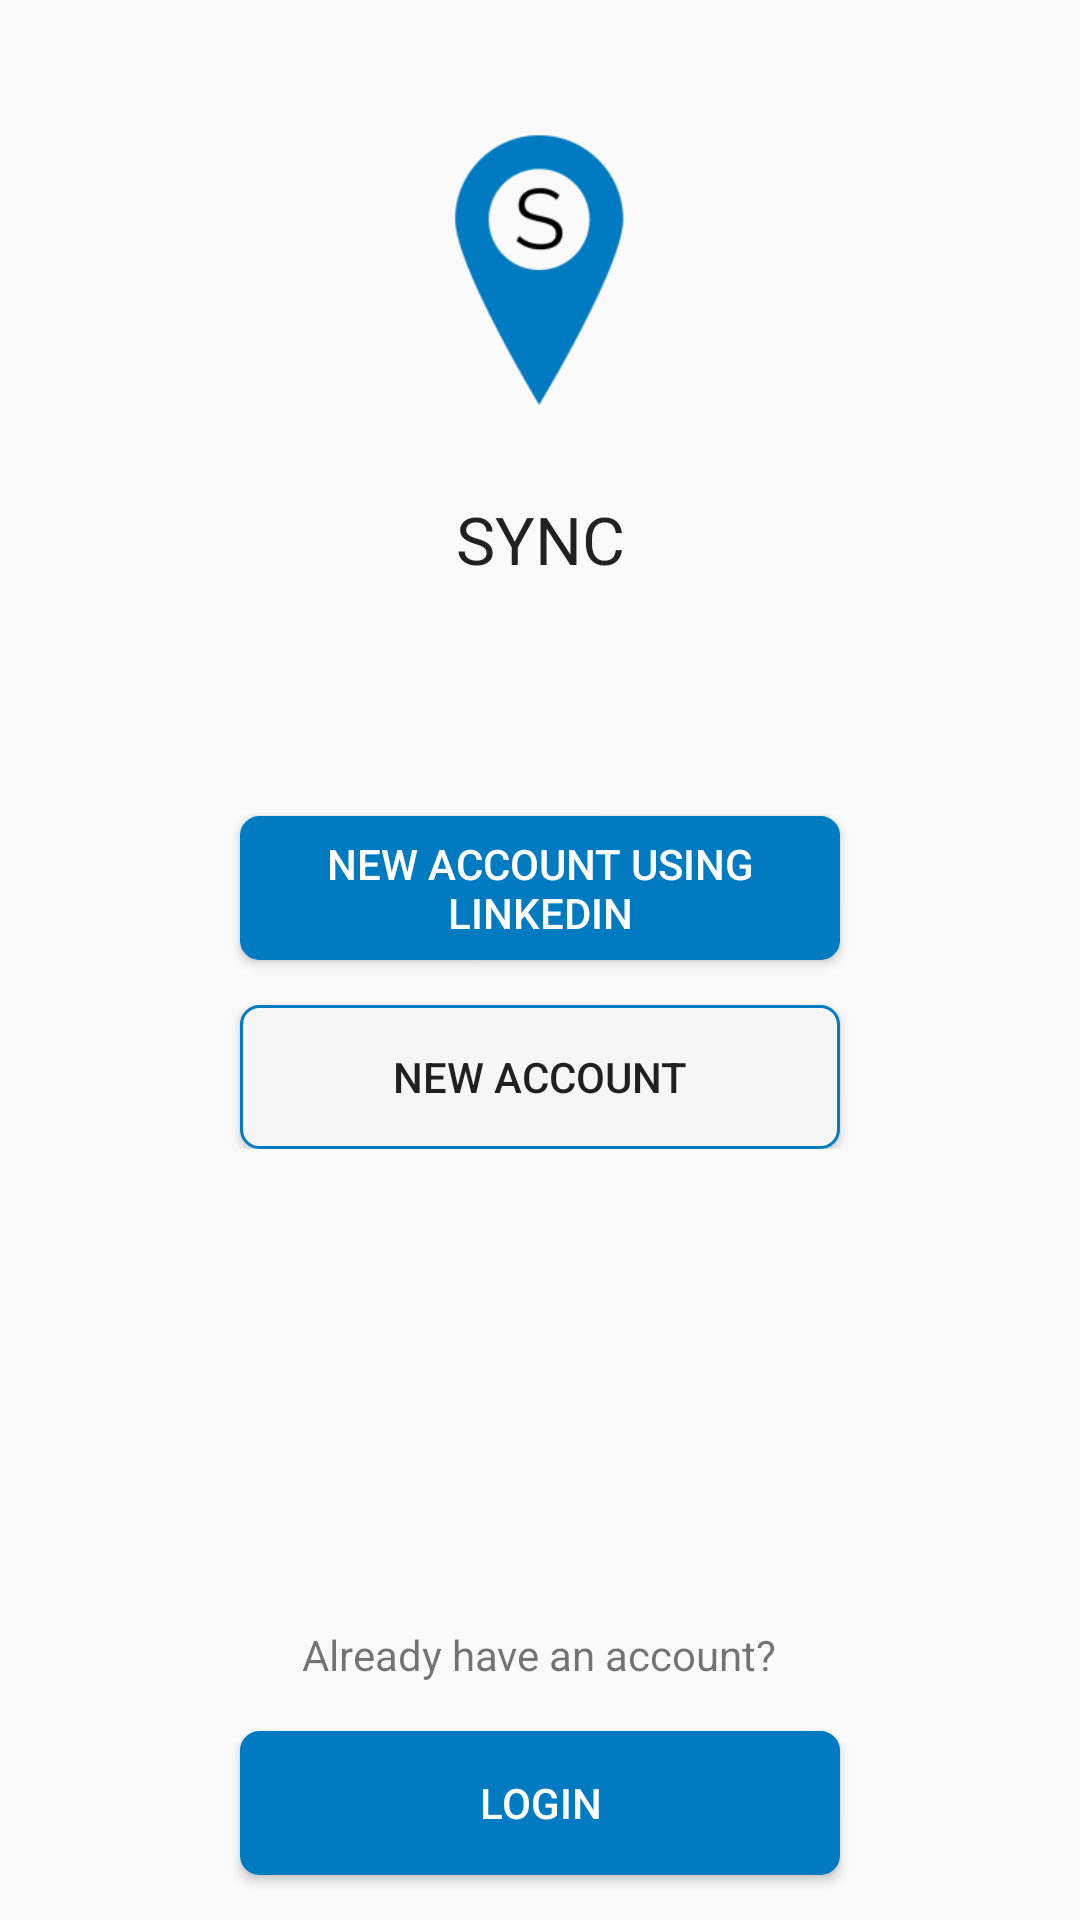

This screen was rendered from an Android layout file. Write that file and the resources it references.
<!-- AndroidManifest.xml: application theme AppTheme.NoActionBar -->
<!-- res/layout/content_login.xml -->
<?xml version="1.0" encoding="utf-8"?>
<RelativeLayout xmlns:android="http://schemas.android.com/apk/res/android"
    xmlns:app="http://schemas.android.com/apk/res-auto"
    xmlns:tools="http://schemas.android.com/tools"
    android:layout_width="match_parent"
    android:layout_height="match_parent"
    app:layout_behavior="@string/appbar_scrolling_view_behavior"
    tools:context="com.example.finalyearproject.hollyboothroyd.sync.Activities.LoginActivity"
    tools:showIn="@layout/activity_login">

    <LinearLayout
        android:layout_width="match_parent"
        android:layout_height="wrap_content"
        android:orientation="vertical">

        <ImageView
            android:id="@+id/login_sync_image"
            android:layout_width="150dp"
            android:layout_height="150dp"
            android:layout_gravity="center"
            android:layout_marginTop="@dimen/activity_margin"
            android:background="@mipmap/ic_launcher_foreground"
            android:contentDescription="@string/sync_icon"
            android:cropToPadding="false" />

        <TextView
            android:layout_width="match_parent"
            android:layout_height="wrap_content"
            android:gravity="center"
            android:text="@string/sync_title_text"
            android:textAppearance="@style/TextAppearance.AppCompat.Large" />

    </LinearLayout>

    <LinearLayout
        android:id="@+id/login"
        android:layout_width="match_parent"
        android:layout_height="wrap_content"
        android:layout_centerVertical="true"
        android:gravity="center"
        android:orientation="vertical">

        <Button
            android:id="@+id/connect_linkedin_button"
            android:layout_margin="@dimen/button_margin"
            android:layout_width="@dimen/button_width"
            android:layout_height="wrap_content"
            android:text="@string/Connect_With_LinkedIn"
            style="@style/PrimaryButton" />

        <Button
            android:id="@+id/new_account_button"
            android:layout_width="@dimen/button_width"
            android:layout_height="wrap_content"
            style="@style/SecondaryButton"
            android:text="@string/New_Account" />


    </LinearLayout>

    <LinearLayout
        android:layout_width="match_parent"
        android:layout_height="wrap_content"
        android:layout_alignParentBottom="true"
        android:gravity="center"
        android:orientation="vertical">

        <TextView
            android:id="@+id/existing_account_text"
            android:layout_width="wrap_content"
            android:layout_height="20dp"
            android:text="@string/Login_Existing_Account" />

        <Button
            android:id="@+id/login_form_button"
            android:layout_width="@dimen/button_width"
            android:layout_height="wrap_content"
            android:layout_margin="@dimen/button_margin"
            android:text="@string/action_sign_in"
            style="@style/PrimaryButton" />
    </LinearLayout>

</RelativeLayout>
<!-- res/layout/activity_login.xml (included above) -->
<?xml version="1.0" encoding="utf-8"?>
<RelativeLayout xmlns:android="http://schemas.android.com/apk/res/android"
    xmlns:tools="http://schemas.android.com/tools"
    android:layout_width="match_parent"
    android:layout_height="match_parent"
    tools:context="com.example.finalyearproject.hollyboothroyd.sync.Activities.LoginActivity">

    <include layout="@layout/content_login" />

</RelativeLayout>
<!-- resources referenced by this layout -->
<resources>
  <dimen name="activity_margin">15dp</dimen>
  <dimen name="button_margin">15dp</dimen>
  <dimen name="button_width">200dp</dimen>
  <!-- mipmap ic_launcher_foreground: png bitmap (mipmap-hdpi, 2419 bytes) -->
  <string name="Connect_With_LinkedIn">New Account using LinkedIn</string>
  <string name="Login_Existing_Account">Already have an account?</string>
  <string name="New_Account">New Account</string>
  <string name="action_sign_in">Login</string>
  <string name="sync_icon">sync_icon</string>
  <string name="sync_title_text">SYNC</string>
  <style name="PrimaryButton">
          <item name="android:background">@drawable/blue_button_rounded_edges</item>
          <item name="android:textColor">@color/highlight_text_color</item>
      </style>
  <style name="SecondaryButton">
          <item name="android:background">@drawable/button_rounded_edges</item>
      </style>
  <style name="AppTheme.NoActionBar">
          <item name="windowActionBar">false</item>
          <item name="windowNoTitle">true</item>
      </style>
  <!-- drawable blue_button_rounded_edges (drawable) -->
  <shape xmlns:android="http://schemas.android.com/apk/res/android" android:shape="rectangle">
      <stroke android:width="1dp" android:color="@color/colorPrimary" />
      <corners android:radius="6dp" />
      <solid android:color="@color/colorPrimary" />
  </shape>
  <color name="highlight_text_color">#ffffff</color>
  <!-- drawable button_rounded_edges (drawable) -->
  <shape xmlns:android="http://schemas.android.com/apk/res/android" android:shape="rectangle">
      <stroke android:width="1dp" android:color="@color/colorPrimary" />
      <corners android:radius="6dp" />
      <solid android:color="#F6F6F6" />
  </shape>
  <color name="colorPrimary">#007ac1</color>
</resources>
